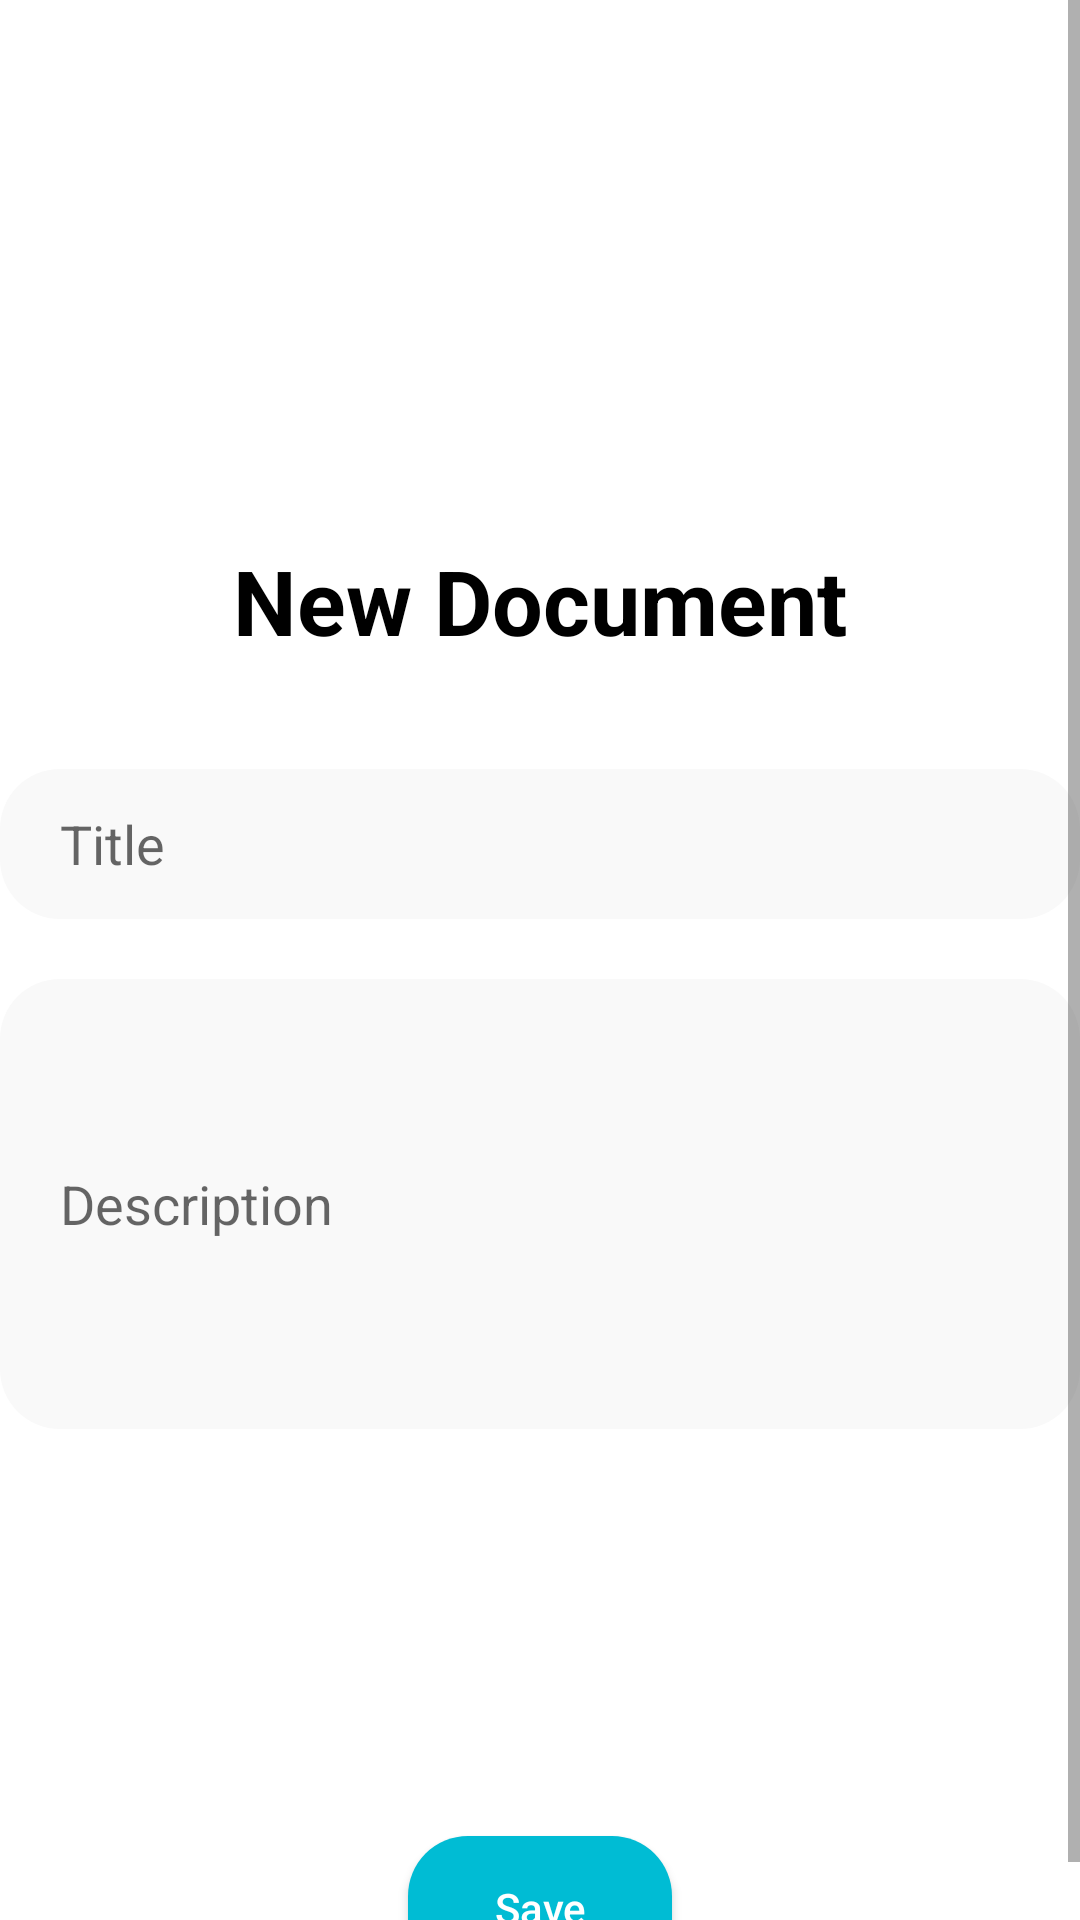

Here is an Android app screen rendered from its layout file. Give the layout XML and the strings, colors and styles it references.
<!-- AndroidManifest.xml: application theme Theme.SecureDaily -->
<!-- res/layout/activity_main.xml -->
<?xml version="1.0" encoding="utf-8"?>
<ScrollView xmlns:android="http://schemas.android.com/apk/res/android"
    xmlns:app="http://schemas.android.com/apk/res-auto"
    xmlns:tools="http://schemas.android.com/tools"
    android:layout_width="match_parent"
    android:layout_height="match_parent"
    android:background="@color/white"
    tools:context=".MainActivity">

    <androidx.constraintlayout.widget.ConstraintLayout
        android:layout_width="match_parent"
        android:layout_height="match_parent">

        <TextView
            android:id="@+id/textView2"
            android:layout_width="wrap_content"
            android:layout_height="wrap_content"
            android:layout_marginTop="180dp"
            android:text="New Document"
            android:textColor="@color/black"
            android:textSize="30sp"
            android:textStyle="bold"
            app:layout_constraintEnd_toEndOf="parent"
            app:layout_constraintStart_toStartOf="parent"
            app:layout_constraintTop_toTopOf="parent" />

        <EditText
            android:id="@+id/noteTitle"
            android:layout_width="360dp"
            android:layout_height="50dp"
            android:layout_marginTop="36dp"
            android:background="@drawable/curb"
            android:hint="Title"
            android:paddingLeft="20dp"
            android:backgroundTint="#f9f9f9"
            app:layout_constraintEnd_toEndOf="parent"
            app:layout_constraintStart_toStartOf="parent"
            app:layout_constraintTop_toBottomOf="@+id/textView2" />

        <EditText
            android:id="@+id/noteDes"
            android:layout_width="360dp"
            android:layout_height="150dp"
            android:layout_marginTop="20dp"
            android:background="@drawable/curb"
            android:hint="Description"
            android:paddingLeft="20dp"
            android:maxLines="5"
            android:backgroundTint="#f9f9f9"
            app:layout_constraintEnd_toEndOf="parent"
            app:layout_constraintStart_toStartOf="parent"
            app:layout_constraintTop_toBottomOf="@+id/noteTitle" />


        <Button
            android:id="@+id/registerBtn"
            android:layout_width="wrap_content"
            android:layout_height="wrap_content"
            android:layout_gravity="center_horizontal"
            android:layout_marginTop="612dp"
            android:backgroundTint="@color/uiColor"
            android:background="@drawable/curb"
            android:text="Save"
            android:textColor="@color/white"
            android:textAllCaps="false"
            app:layout_constraintEnd_toEndOf="parent"
            app:layout_constraintStart_toStartOf="parent"
            app:layout_constraintTop_toTopOf="parent" />

    </androidx.constraintlayout.widget.ConstraintLayout>
</ScrollView>
<!-- resources referenced by this layout -->
<resources>
  <color name="black">#FF000000</color>
  <color name="uiColor">#00BCD4</color>
  <color name="white">#FFFFFFFF</color>
  <!-- drawable curb (drawable) -->
  <?xml version="1.0" encoding="utf-8"?>
  <shape xmlns:android="http://schemas.android.com/apk/res/android">
  
  
      <solid
          android:color="@color/white"/>
  
      <corners
          android:radius="20dp"
          />
  
  </shape>
  <style name="Theme.SecureDaily" parent="Base.Theme.SecureDaily" />
  <style name="Base.Theme.SecureDaily" parent="Theme.AppCompat.DayNight.NoActionBar">
          
          
      </style>
</resources>
